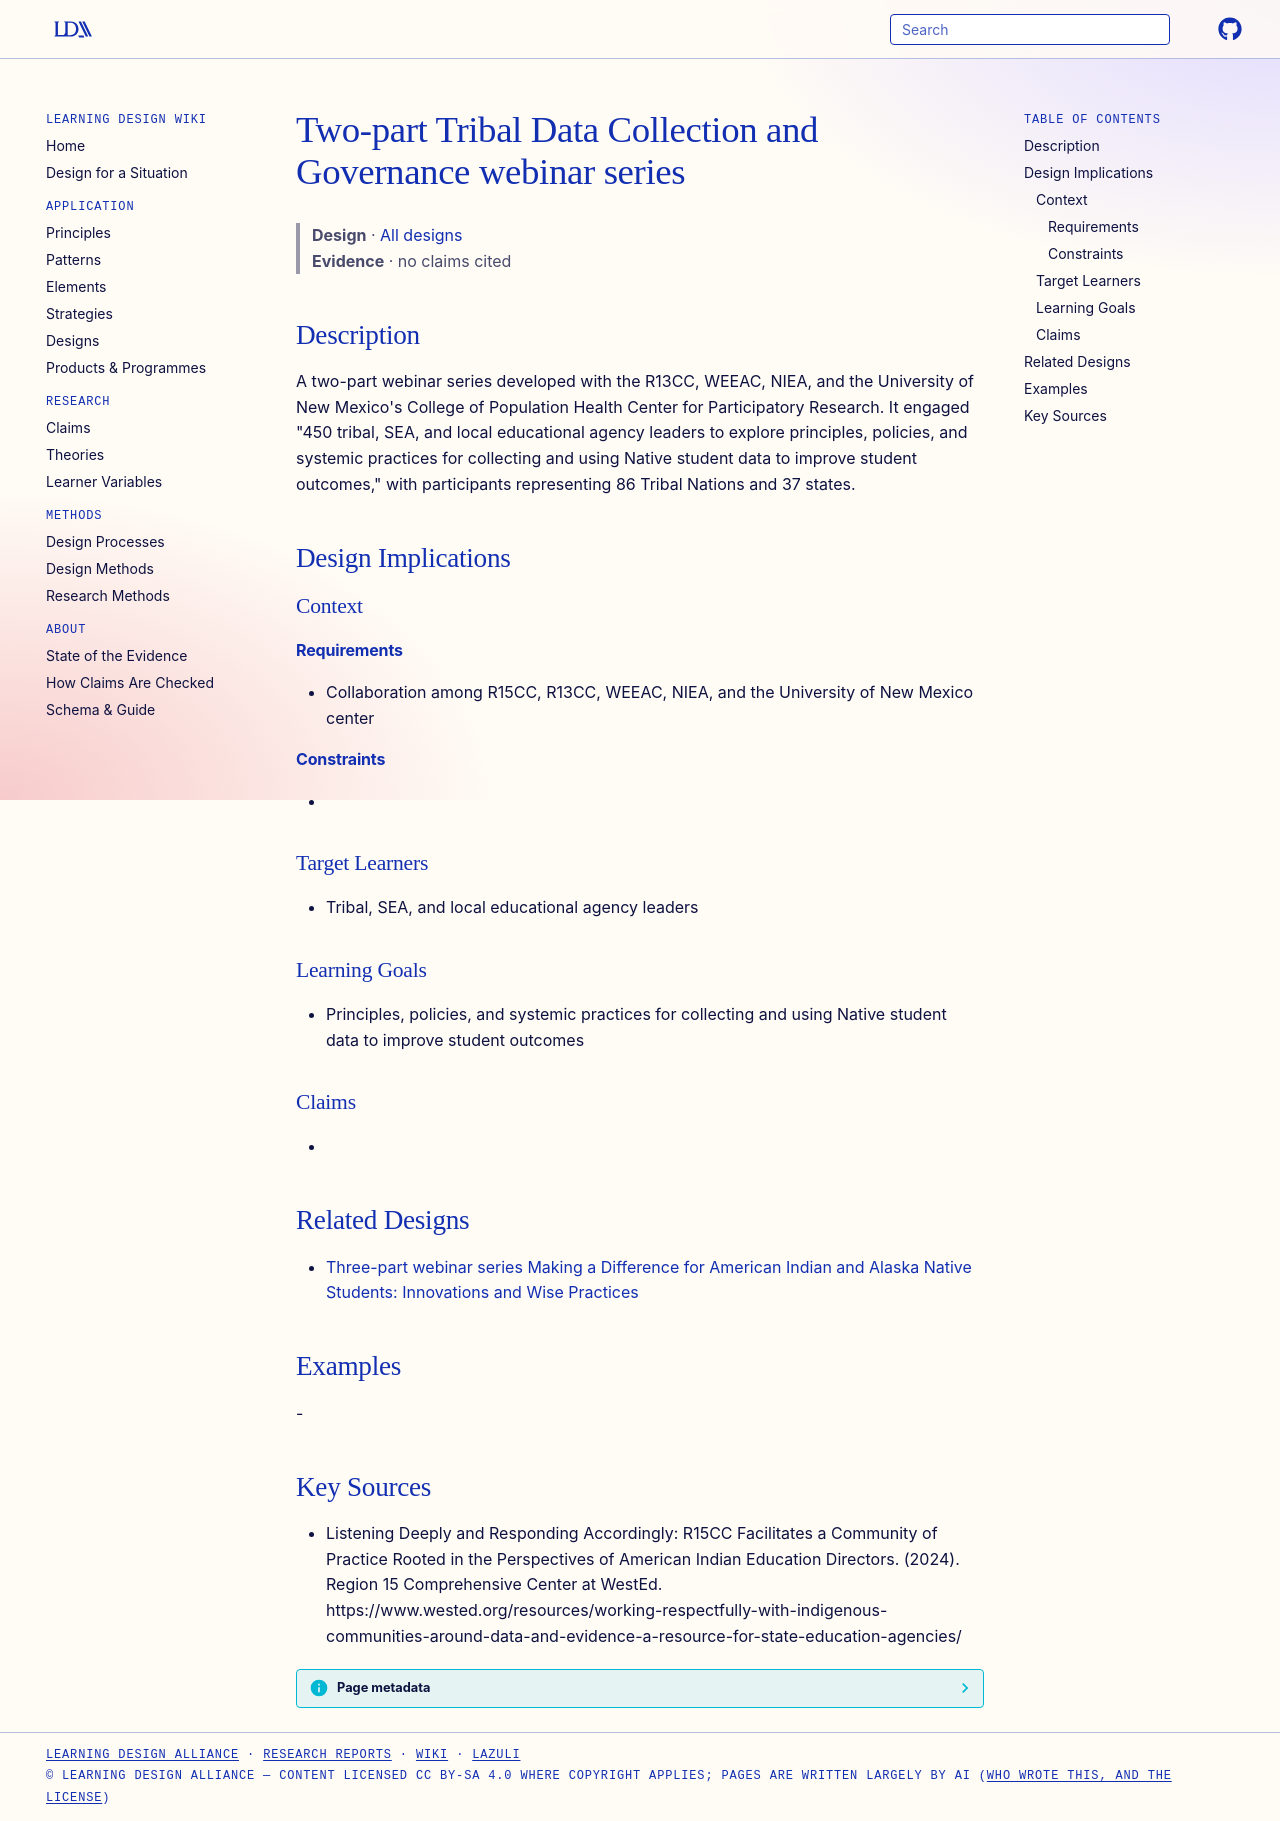

repository: Learning-Design-Alliance/learning-wiki · page: designs/tribal-data-collection-governance-webinar-series/index.html · generator: mkdocs

---
type: design
id: tribal-data-collection-governance-webinar-series
title: Two-part Tribal Data Collection and Governance webinar series
description: "A two-part webinar series developed with the R13CC, WEEAC, NIEA, and the University of New Mexico's College of Population Health Center for Participatory Research."
status: review
generated:
  by: "process:settle-candidates"
  at: 2026-10-09
sources:
  - id: listening-deeply-and-responding-accordingly-r15cc-facilitates-a-community-of-practice-rooted-in-the-perspectives-of-american-indian-education-directors-2024
    resource: "https://www.wested.org/resources/working-respectfully-with-indigenous-communities-around-data-and-evidence-a-resource-for-state-education-agencies/"
    title: "Listening Deeply and Responding Accordingly: R15CC Facilitates a Community of Practice Rooted in the Perspectives of American Indian Education Directors. (2024). Region 15 Comprehensive Center at WestEd. https://www.wested.org/resources/working-respectfully-with-indigenous-communities-around-data-and-evidence-a-resource-for-state-education-agencies/"
    author: "Listening Deeply and Responding Accordingly: R15CC Facilitates a Community of Practice Rooted in the Perspectives of American Indian Education Directors"
---

# Two-part Tribal Data Collection and Governance webinar series

> **Design** · [All designs](index.md)
> **Evidence** · no claims cited

## Description
A two-part webinar series developed with the R13CC, WEEAC, NIEA, and the University of New Mexico's College of Population Health Center for Participatory Research. It engaged "450 tribal, SEA, and local educational agency leaders to explore principles, policies, and systemic practices for collecting and using Native student data to improve student outcomes," with participants representing 86 Tribal Nations and 37 states.

## Design Implications

### Context
#### Requirements
- Collaboration among R15CC, R13CC, WEEAC, NIEA, and the University of New Mexico center
#### Constraints
- 

### Target Learners
- Tribal, SEA, and local educational agency leaders

### Learning Goals
- Principles, policies, and systemic practices for collecting and using Native student data to improve student outcomes

### Claims
- 

## Related Designs

- [Three-part webinar series Making a Difference for American Indian and Alaska Native Students: Innovations and Wise Practices](making-a-difference-aiana-webinar-series.md)

## Examples
-

## Key Sources
- Listening Deeply and Responding Accordingly: R15CC Facilitates a Community of Practice Rooted in the Perspectives of American Indian Education Directors. (2024). Region 15 Comprehensive Center at WestEd. https://www.wested.org/resources/working-respectfully-with-indigenous-communities-around-data-and-evidence-a-resource-for-state-education-agencies/
